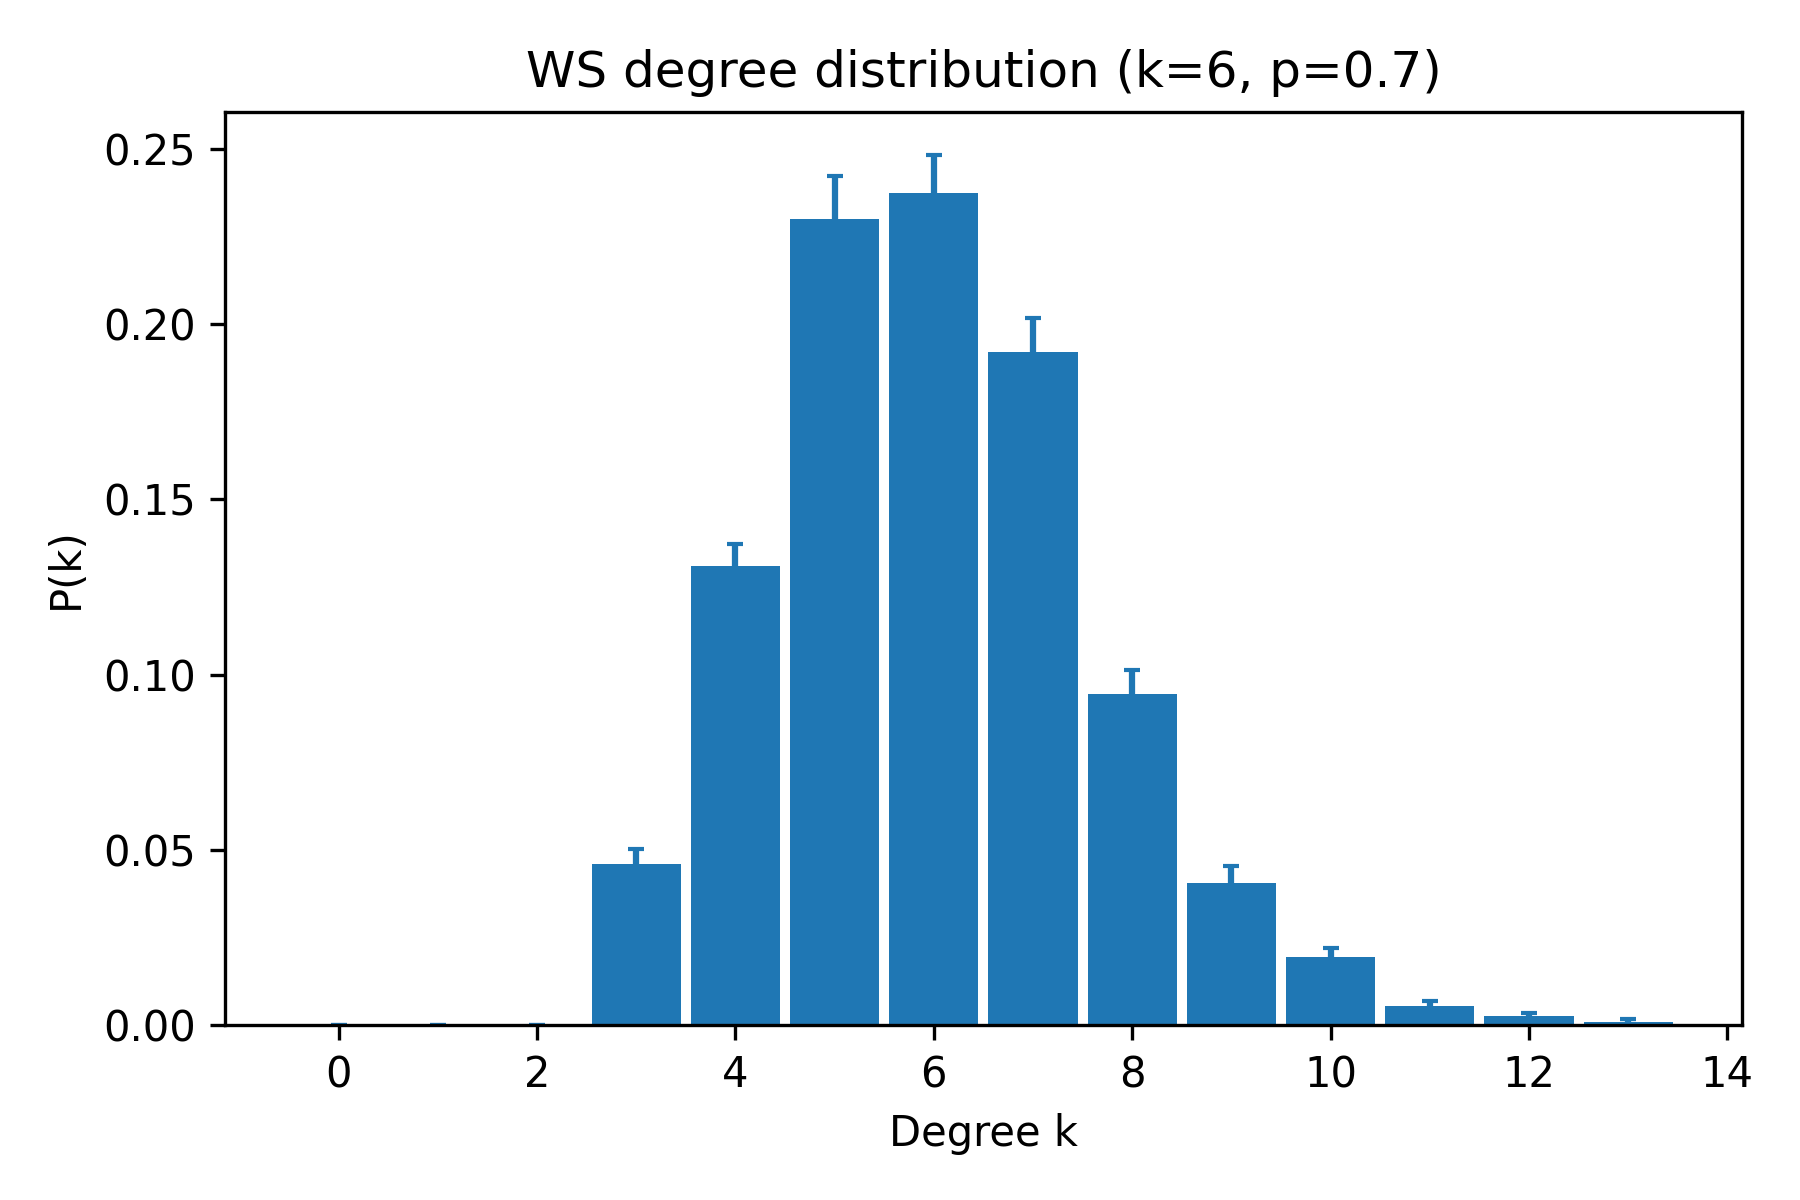

The table this chart was drawn from, first rows:
k, pk_mean, pk_sem
0, 0.0, 0.0
1, 0.0, 0.0
2, 0.0, 0.0
3, 0.046, 0.004316
4, 0.131, 0.006362
5, 0.23, 0.01214
6, 0.2375, 0.01056
7, 0.192, 0.009614
8, 0.0945, 0.006668
9, 0.0405, 0.004999
10, 0.0195, 0.002562
11, 0.0055, 0.001535
12, 0.0025, 0.0009934
13, 0.001, 0.0006882
